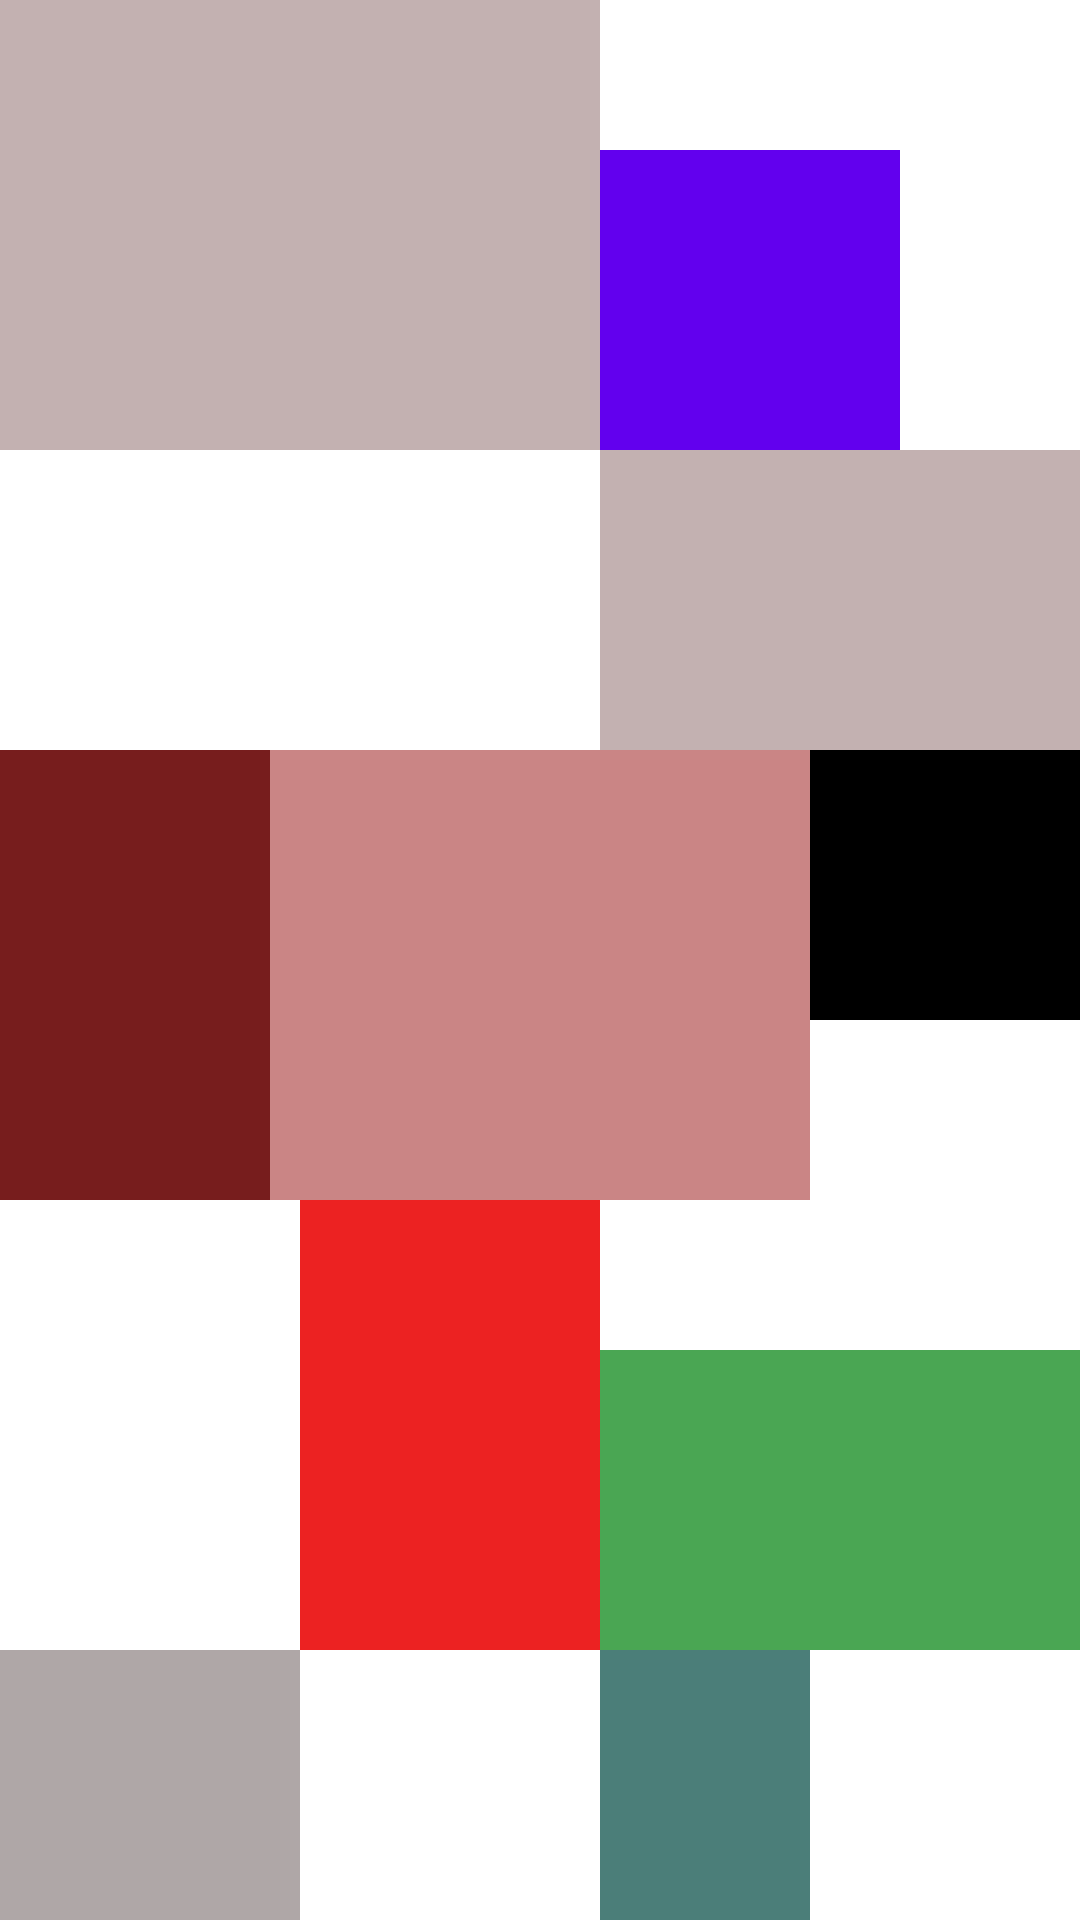

Produce the Android XML layout that renders to this screen, including the resource entries it uses.
<!-- AndroidManifest.xml: application theme Theme.BTVN2 -->
<!-- res/layout/constraint_layout1.xml -->
<?xml version="1.0" encoding="utf-8"?>
<androidx.constraintlayout.widget.ConstraintLayout xmlns:android="http://schemas.android.com/apk/res/android"
    android:layout_width="match_parent"
    android:layout_height="match_parent"
    xmlns:app="http://schemas.android.com/apk/res-auto">
    <View
        app:layout_constraint_toTopOf="parent"
        app:layout_constraintLeft_toLeftOf="parent"
        android:id="@+id/view1"
        android:layout_width="200dp"
        android:layout_height="150dp"
        android:background="#C3B1B1">

    </View>
    <View
        android:id="@+id/view2"
        app:layout_constraintLeft_toRightOf="@id/view1"
        app:layout_constraintBottom_toBottomOf="@id/view1"
        android:layout_width="100dp"
        android:layout_height="100dp"
        android:background="@color/purple_500"
        >

    </View>
    <View
        android:id="@+id/view3"
        android:layout_width="0dp"
        android:layout_height="100dp"
        app:layout_constraintTop_toBottomOf="@id/view2"
        app:layout_constraintLeft_toRightOf="@id/view1"
        app:layout_constraintRight_toRightOf="parent"
        android:background="#C3B1B1"
        >

    </View>
    <View
        android:id="@+id/view4"
        android:layout_width="90dp"
        android:layout_height="150dp"
        app:layout_constraintLeft_toLeftOf="parent"
        app:layout_constraintTop_toBottomOf="@id/view3"
        android:background="#771D1D">
        >

    </View>
    <View
        android:id="@+id/view5"
        android:layout_width="180dp"
        android:layout_height="150dp"
        app:layout_constraintLeft_toRightOf="@id/view4"
        app:layout_constraintTop_toBottomOf="@id/view3"
        android:background="#CA8585"
        >
    </View>
    <View
        android:id="@+id/view6"
        android:layout_width="90dp"
        android:layout_height="90dp"
        app:layout_constraintTop_toBottomOf="@id/view3"
        app:layout_constraintRight_toRightOf="parent"
        android:background="@color/black"
        >

    </View>
    <View
        android:id="@+id/view7"
        android:layout_width="100dp"
        android:layout_height="150dp"
       app:layout_constraintTop_toBottomOf="@id/view5"
        app:layout_constraintRight_toLeftOf="@id/view3"
        android:background="#EC2222">

    </View>
    <View
        android:id="@+id/view8"
        android:layout_width="0dp"
        android:layout_height="100dp"
       app:layout_constraintLeft_toRightOf="@id/view7"
        app:layout_constraintRight_toRightOf="parent"
        app:layout_constraintBottom_toBottomOf="@id/view7"
        android:background="#4AA653">

    </View>
    <View
        android:id="@+id/view9"
        android:layout_width="0dp"
        android:layout_height="0dp"
        android:layout_below="@id/view7"
      app:layout_constraintTop_toBottomOf="@id/view7"
        app:layout_constraintBottom_toBottomOf="parent"
        app:layout_constraintRight_toLeftOf="@id/view7"
        app:layout_constraintLeft_toLeftOf="parent"
        android:background="#AFA7A7"

        >

    </View>
    <View
        android:id="@+id/view10"
        android:layout_width="0dp"
        android:layout_height="0dp"
        android:layout_below="@id/view7"
       app:layout_constraintTop_toBottomOf="@id/view7"
        app:layout_constraintLeft_toRightOf="@id/view7"
        app:layout_constraintRight_toRightOf="@id/view5"
        app:layout_constraintBottom_toBottomOf="parent"

        android:background="#4B7E79"

        >

    </View>
</androidx.constraintlayout.widget.ConstraintLayout>
<!-- resources referenced by this layout -->
<resources>
  <style name="Theme.BTVN2" parent="Theme.MaterialComponents.DayNight.DarkActionBar">
          
          <item name="colorPrimary">@color/purple_500</item>
          <item name="colorPrimaryVariant">@color/purple_700</item>
          <item name="colorOnPrimary">@color/white</item>
          
          <item name="colorSecondary">@color/teal_200</item>
          <item name="colorSecondaryVariant">@color/teal_700</item>
          <item name="colorOnSecondary">@color/black</item>
          
          <item name="android:statusBarColor" tools:targetApi="l">?attr/colorPrimaryVariant</item>
          
      </style>
  <!-- not gathered from this repository: default colours our renderer supplied (Android Studio template values) -->
  <color name="purple_500">#FF6200EE</color>
  <color name="purple_700">#FF3700B3</color>
  <color name="teal_200">#FF03DAC5</color>
  <color name="teal_700">#FF018786</color>
  <color name="black">#FF000000</color>
  <color name="white">#FFFFFFFF</color>
</resources>
